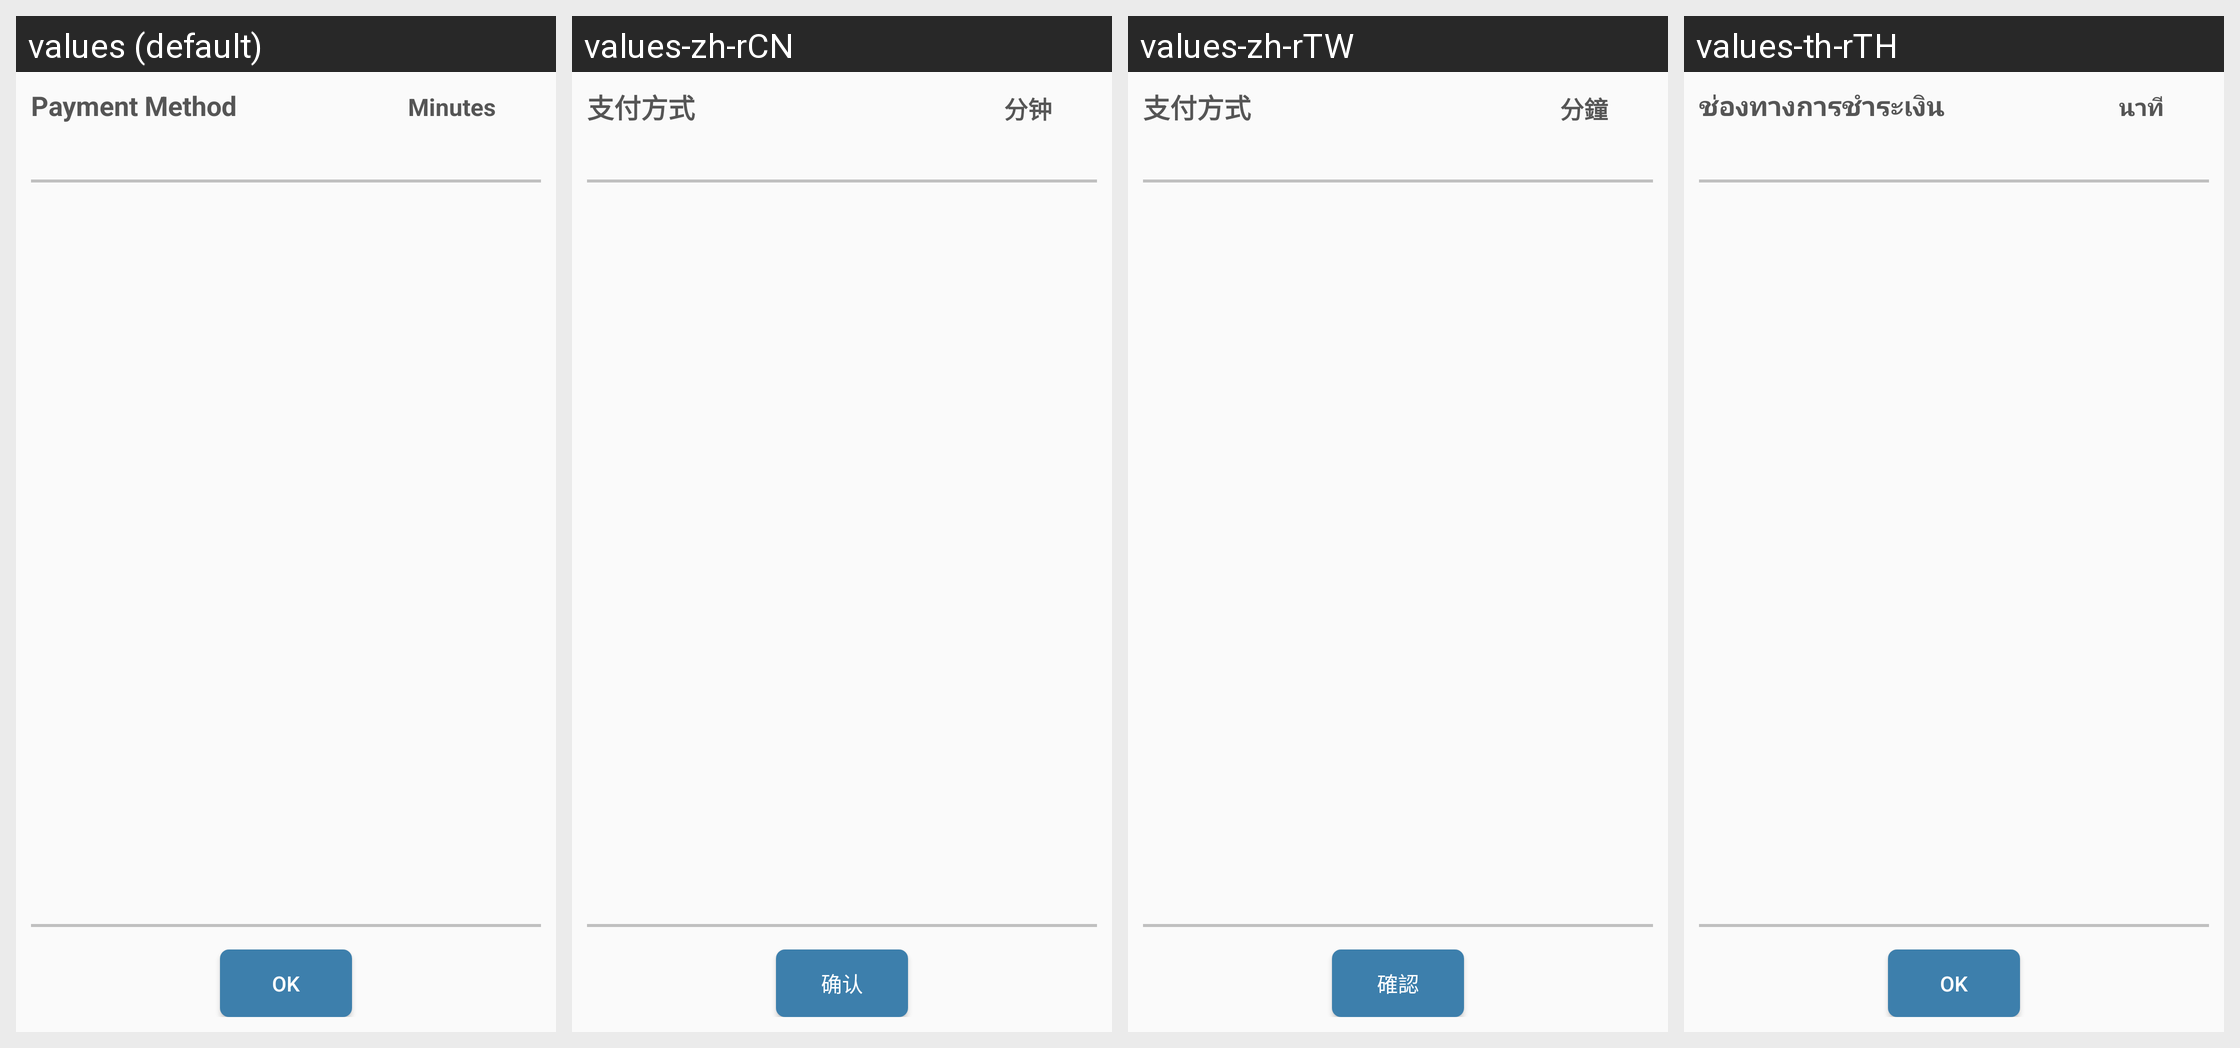

Strings drawn on this Android screen and how each of the app's shown locales translates them:
Android screen res/layout/activity_payment_timeout_setting.xml rendered under 4 locales, left to right: values (default), values-zh-rCN, values-zh-rTW, values-th-rTH. Device: Nexus 5 (rendered at 1080×1920; each locale shown at half size, 540×960, under a caption strip naming it); theme AppTheme.
Strings drawn on this screen, with the default value and each locale's value (text and hints the layout hard-codes, and strings that could not be matched under every locale, appear in the picture but are not listed):

available_payment_method
  values: Payment Method
  values-zh-rCN: 支付方式
  values-zh-rTW: 支付方式
  values-th-rTH: ช่องทางการชำระเงิน

minutes
  values: Minutes
  values-zh-rCN: 分钟
  values-zh-rTW: 分鐘
  values-th-rTH: นาที

ok
  values: OK
  values-zh-rCN: 确认
  values-zh-rTW: 確認
  values-th-rTH: OK
